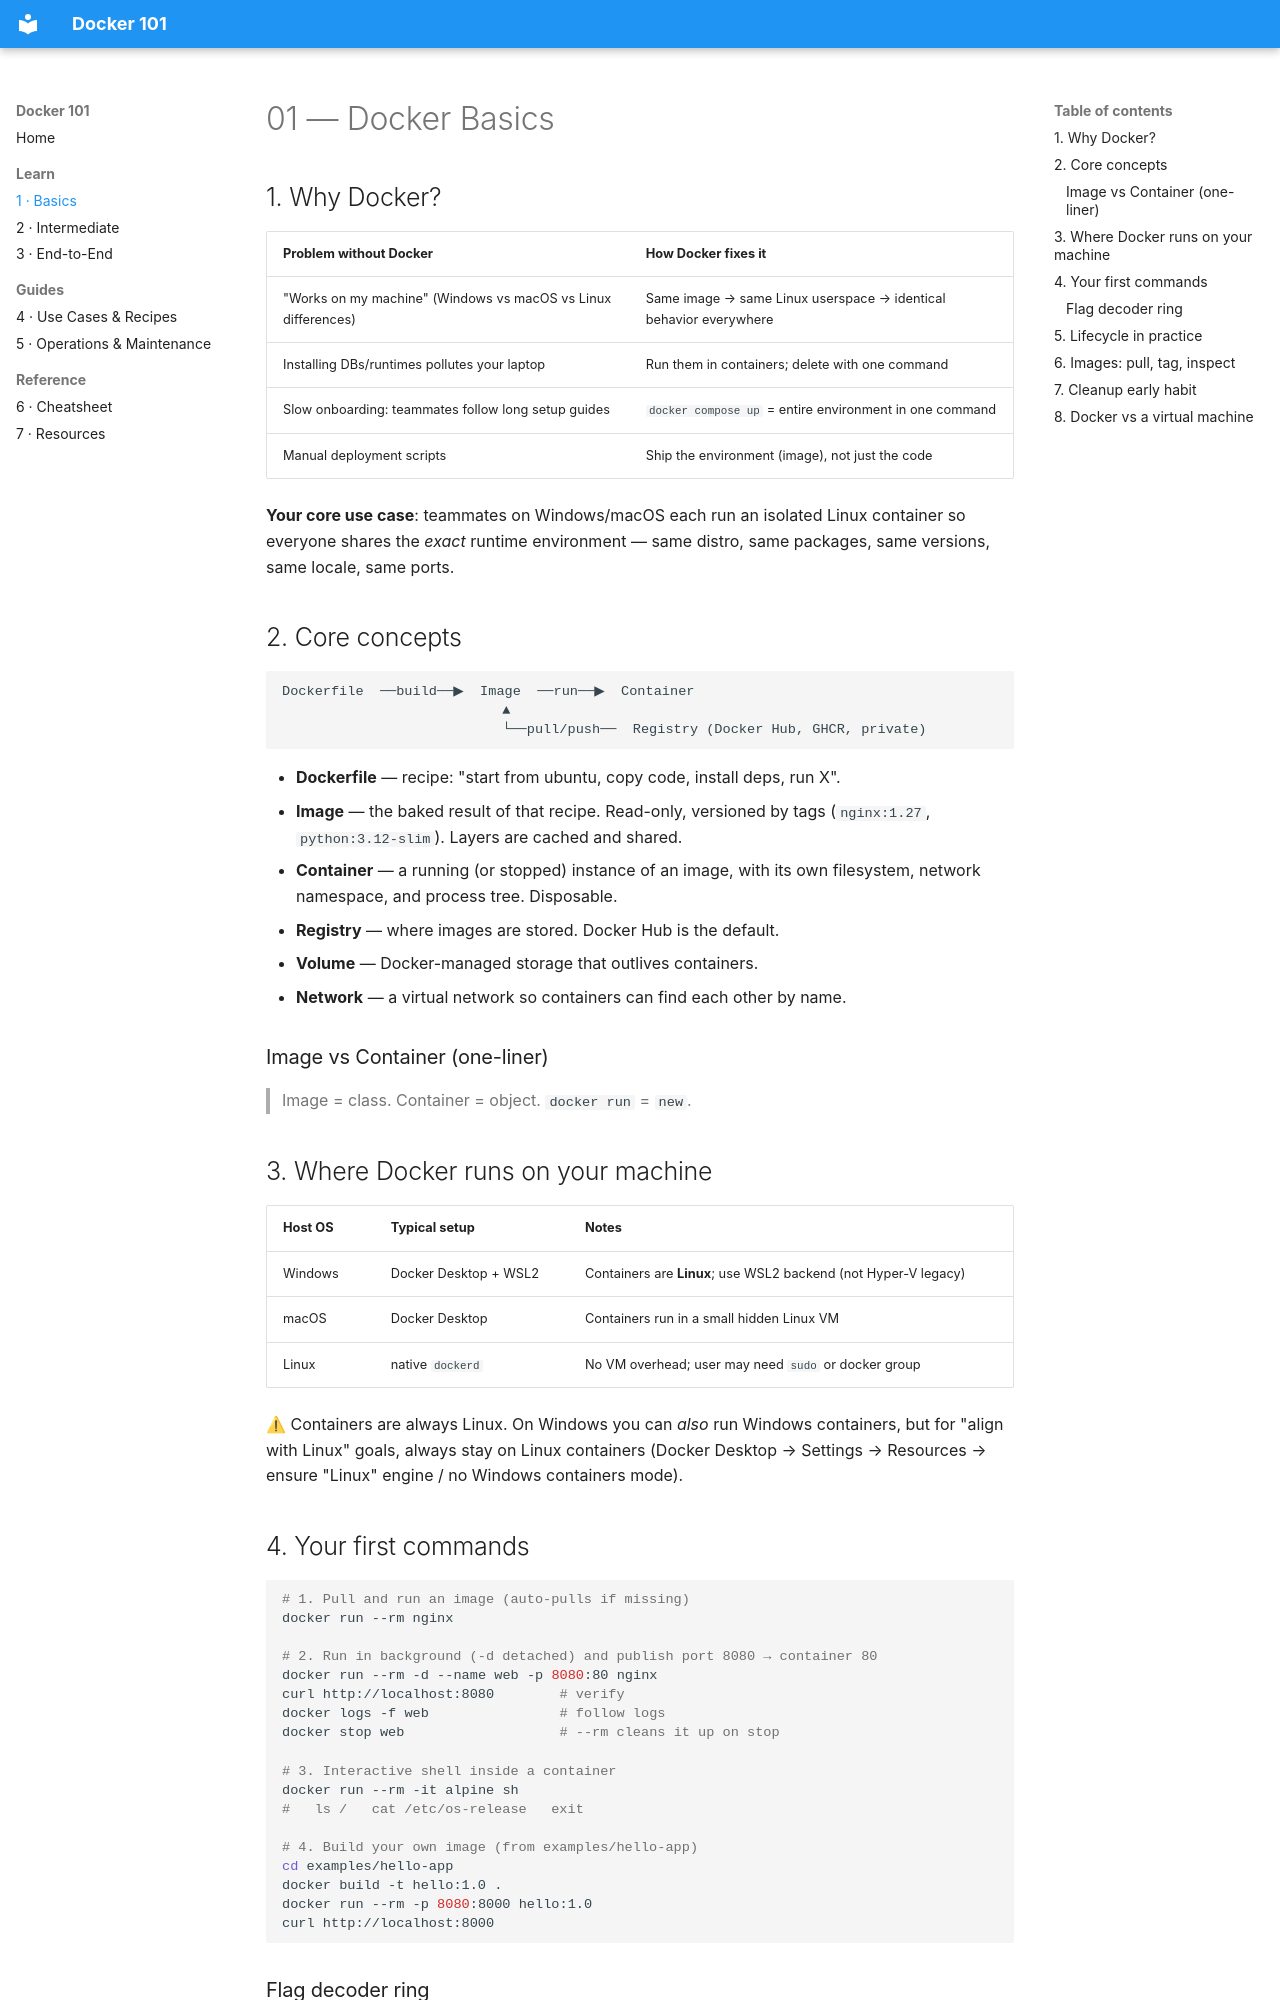

repository: sc0210/Docker101 · page: 01-Basics/index.html · generator: mkdocs

# 01 — Docker Basics

## 1. Why Docker?

| Problem without Docker | How Docker fixes it |
|---|---|
| "Works on my machine" (Windows vs macOS vs Linux differences) | Same image → same Linux userspace → identical behavior everywhere |
| Installing DBs/runtimes pollutes your laptop | Run them in containers; delete with one command |
| Slow onboarding: teammates follow long setup guides | `docker compose up` = entire environment in one command |
| Manual deployment scripts | Ship the environment (image), not just the code |

**Your core use case**: teammates on Windows/macOS each run an isolated Linux
container so everyone shares the *exact* runtime environment — same distro,
same packages, same versions, same locale, same ports.

## 2. Core concepts

```
Dockerfile  ──build──▶  Image  ──run──▶  Container
                           ▲
                           └──pull/push──  Registry (Docker Hub, GHCR, private)
```

- **Dockerfile** — recipe: "start from ubuntu, copy code, install deps, run X".
- **Image** — the baked result of that recipe. Read-only, versioned by tags
  (`nginx:1.27`, `python:3.12-slim`). Layers are cached and shared.
- **Container** — a running (or stopped) instance of an image, with its own
  filesystem, network namespace, and process tree. Disposable.
- **Registry** — where images are stored. Docker Hub is the default.
- **Volume** — Docker-managed storage that outlives containers.
- **Network** — a virtual network so containers can find each other by name.

### Image vs Container (one-liner)

> Image = class.  Container = object.  `docker run` = `new`.

## 3. Where Docker runs on your machine

| Host OS | Typical setup | Notes |
|---|---|---|
| Windows | Docker Desktop + WSL2 | Containers are **Linux**; use WSL2 backend (not Hyper-V legacy) |
| macOS | Docker Desktop | Containers run in a small hidden Linux VM |
| Linux | native `dockerd` | No VM overhead; user may need `sudo` or docker group |

⚠ Containers are always Linux. On Windows you can *also* run Windows containers,
but for "align with Linux" goals, always stay on Linux containers
(Docker Desktop → Settings → Resources → ensure "Linux" engine / no Windows containers mode).

## 4. Your first commands

```bash
# 1. Pull and run an image (auto-pulls if missing)
docker run --rm nginx

# 2. Run in background (-d detached) and publish port 8080 → container 80
docker run --rm -d --name web -p 8080:80 nginx
curl http://localhost:8080        # verify
docker logs -f web                # follow logs
docker stop web                   # --rm cleans it up on stop

# 3. Interactive shell inside a container
docker run --rm -it alpine sh
#   ls /   cat /etc/os-release   exit

# 4. Build your own image (from examples/hello-app)
cd examples/hello-app
docker build -t hello:1.0 .
docker run --rm -p 8080:8000 hello:1.0
curl http://localhost:8000
```
